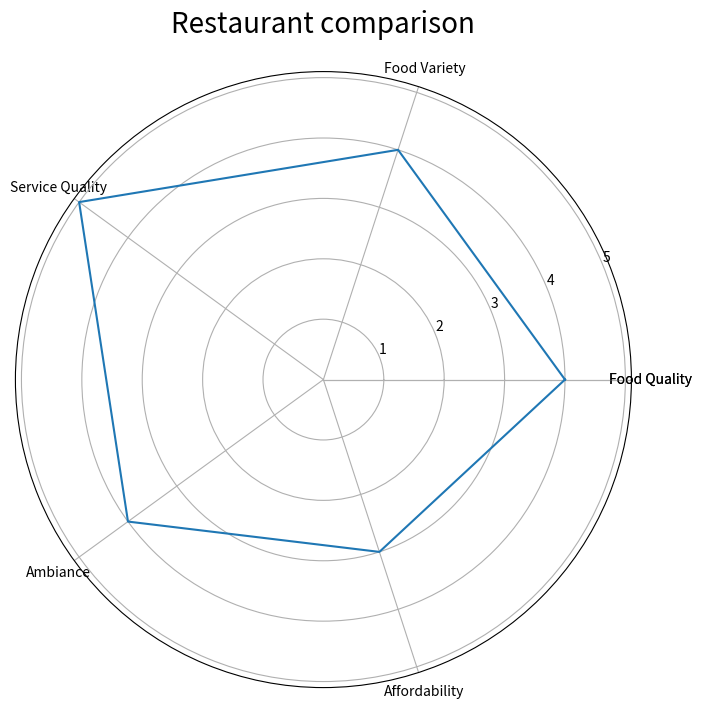

The script that saved this image:
import numpy as np
import matplotlib.pyplot as plt


categories = ['Food Quality', 'Food Variety', 'Service Quality', 'Ambiance', 'Affordability']
categories = [*categories, categories[0]]

restaurant_1 = [4, 4, 5, 4, 3]
restaurant_1 = [*restaurant_1, restaurant_1[0]]

label_loc = np.linspace(start=0, stop=2 * np.pi, num=len(restaurant_1))

plt.figure(figsize=(8, 8))
plt.subplot(polar=True)
plt.plot(label_loc, restaurant_1, label='Restaurant 1')
plt.title('Restaurant comparison', size=20, y=1.05)
lines, labels = plt.thetagrids(np.degrees(label_loc), labels=categories)
# plt.legend()
plt.show()

